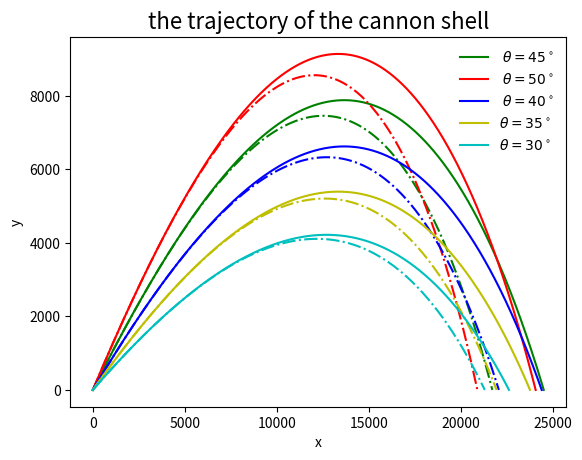

Source code (Python):
import numpy
import matplotlib.pyplot as plt
import math

g=9.8
b2m=4e-5
class flight_state:
    def __init__(self, _x=0,_y=0,_vx=0,_vy=0,_t=0):
        self.x=_x
        self.y=_y
        self.vx=_vx
        self.vy=_vy
        self.t=_t
class Cannon:
    def __init__(self,_fs=flight_state(0,0,0,0,0),_dt=0.1):
        self.cannon_flight_state=[]
        self.cannon_flight_state.append(_fs)
        self.dt=_dt
        #print self.cannon_flight_state[-1].x,self.cannon_flight_state[-1].y
    def next_state(self,current_state):
        global g
        next_x=current_state.x+current_state.vx*self.dt        
        next_vx=current_state.vx
        next_y=current_state.y+current_state.vy*self.dt
        next_vy=current_state.vy-g*self.dt
        next_t=current_state.t+self.dt
        return flight_state(next_x,next_y,next_vx,next_vy,next_t)
    def shot(self):
        while not(self.cannon_flight_state[-1].y<0):
            self.cannon_flight_state.append(self.next_state(self.cannon_flight_state[-1]))
        r = - self.cannon_flight_state[-2].y / self.cannon_flight_state[-1].y
        self.cannon_flight_state[-1].x = (self.cannon_flight_state[-2].x + r * self.cannon_flight_state[-1].x) / (r + 1)
        self.cannon_flight_state[-1].y = 0
        #print self.cannon_flight_state[-1].x,self.cannon_flight_state[-1].y
    def show_trace(self):
        global x,y
        x=[]
        y=[]
        for fs in self.cannon_flight_state:
            x.append(fs.x)
            y.append(fs.y)
class Drag_cannon(Cannon):
    def next_state(self,current_state):
        global g,b2m
        v=math.sqrt(current_state.vx**2+current_state.vy**2)
        next_x=current_state.x+current_state.vx*self.dt
        next_vx=current_state.vx-b2m*v*current_state.vx*self.dt
        next_y=current_state.y+current_state.vy*self.dt
        next_vy=current_state.vy-g*self.dt-b2m*v*current_state.vy*self.dt
        next_t=current_state.t+self.dt
        return flight_state(next_x,next_y,next_vx,next_vy,next_t)
class Adi_drag_cannon(Drag_cannon):
    def next_state(self,current_state):
        global g,b2m
        #b=[]
        #b.append(b2m)
        v=math.sqrt(current_state.vx**2+current_state.vy**2)
        #b2m=b2m*(1-0.0065*current_state.y/300)**2.5
        next_x=current_state.x+current_state.vx*self.dt
        next_vx=current_state.vx-b2m*(1-0.0065*current_state.y/300)**2.5*v*current_state.vx*self.dt
        next_y=current_state.y+current_state.vy*self.dt
        next_vy=current_state.vy-g*self.dt-b2m*(1-0.0065*current_state.y/300)**2.5*v*current_state.vy*self.dt
        next_t=current_state.t+self.dt
        #print b2m*(1-0.0065*current_state.y/300)**2.5
        return flight_state(next_x,next_y,next_vx,next_vy,next_t)

c1=Adi_drag_cannon(flight_state(0,0,494.9*2**0.5*math.cos(45/57.325),494.9*2**0.5*math.sin(45/57.325)))
c1.shot()
c1.show_trace()
plt.plot(x,y,'g',label=r' $\theta=45^\circ$')
plt.legend(loc='best',prop={'size':10},frameon=False)
c1_final=x[-1]
d1=Drag_cannon(flight_state(0,0,494.9*2**0.5*math.cos(45/57.325),494.9*2**0.5*math.sin(45/57.325)))
d1.shot()
d1.show_trace()
plt.plot(x,y,'g-.')
plt.legend(loc='best',prop={'size':10},frameon=False)
d1_final=x[-1]

c2=Adi_drag_cannon(flight_state(0,0,494.9*2**0.5*math.cos(50/57.325),494.9*2**0.5*math.sin(50/57.325)))
c2.shot()
c2.show_trace()
plt.plot(x,y,'r',label=r' $\theta=50^\circ$')
plt.legend(loc='best',prop={'size':10},frameon=False)
c2_final=x[-1]
d2=Drag_cannon(flight_state(0,0,494.9*2**0.5*math.cos(50/57.325),494.9*2**0.5*math.sin(50/57.325)))
d2.shot()
d2.show_trace()
plt.plot(x,y,'r-.')
plt.legend(loc='best',prop={'size':10},frameon=False)
d2_final=x[-1]

c3=Adi_drag_cannon(flight_state(0,0,494.9*2**0.5*math.cos(40/57.325),494.9*2**0.5*math.sin(40/57.325)))
c3.shot()
c3.show_trace()
plt.plot(x,y,'b',label=r' $\theta=40^\circ$')
legend3=plt.legend(loc='best',prop={'size':10},frameon=False)
c3_final=x[-1]
d3=Drag_cannon(flight_state(0,0,494.9*2**0.5*math.cos(40/57.325),494.9*2**0.5*math.sin(40/57.325)))
d3.shot()
d3.show_trace()
plt.plot(x,y,'b-.')
plt.legend(loc='best',prop={'size':10},frameon=False)
d3_final=x[-1]

c4=Adi_drag_cannon(flight_state(0,0,494.9*2**0.5*math.cos(35/57.325),494.9*2**0.5*math.sin(35/57.325)))
c4.shot()
c4.show_trace()
plt.plot(x,y,'y',label=r'$\theta=35^\circ$')
plt.legend(loc='best',prop={'size':10},frameon=False)
c4_final=x[-1]
d4=Drag_cannon(flight_state(0,0,494.9*2**0.5*math.cos(35/57.325),494.9*2**0.5*math.sin(35/57.325)))
d4.shot()
d4.show_trace()
plt.plot(x,y,'y-.')
plt.legend(loc='best',prop={'size':10},frameon=False)
d4_final=x[-1]

c5=Adi_drag_cannon(flight_state(0,0,494.9*2**0.5*math.cos(30/57.325),494.9*2**0.5*math.sin(30/57.325)))
c5.shot()
c5.show_trace()
plt.plot(x,y,'c',label=r'$\theta=30^\circ$')
plt.legend(loc='best',prop={'size':10},frameon=False)
c5_final=x[-1]
d5=Drag_cannon(flight_state(0,0,494.9*2**0.5*math.cos(30/57.325),494.9*2**0.5*math.sin(30/57.325)))
d5.shot()
d5.show_trace()
plt.plot(x,y,'c-.')
plt.legend(loc='best',prop={'size':10},frameon=False)
d5_final=x[-1]

plt.xlabel('x')
plt.ylabel('y')
plt.title('the trajectory of the cannon shell',fontsize=16)
plt.show()

theta=[45,50,40,35,30]
